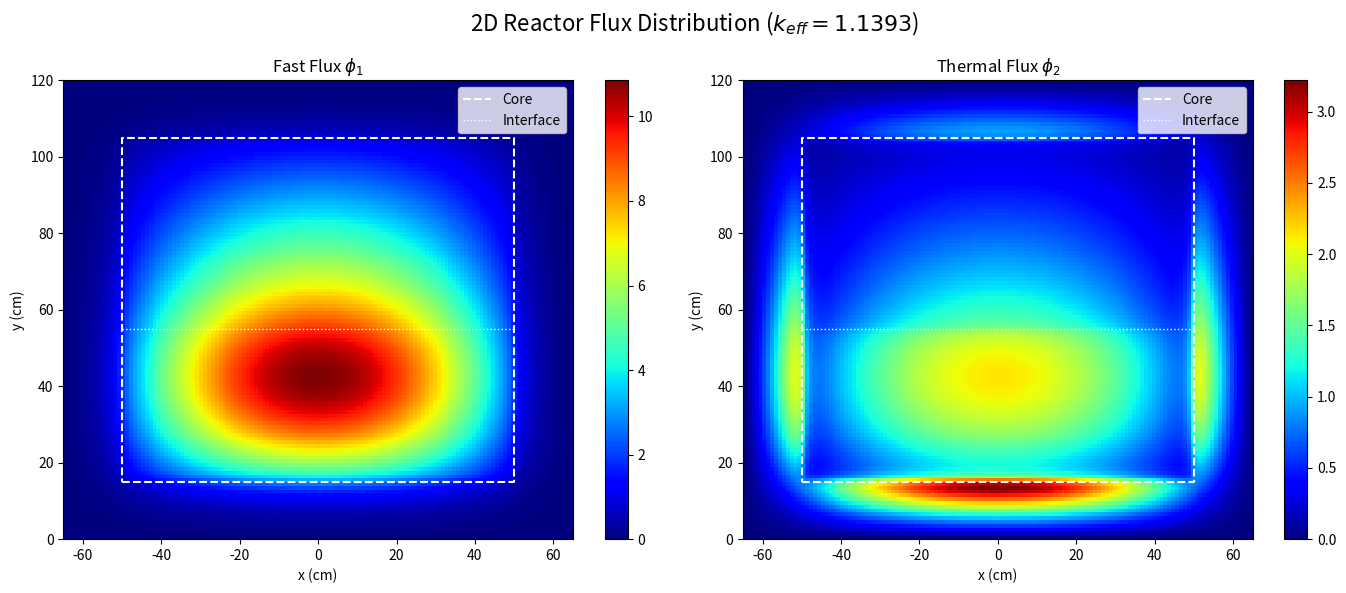
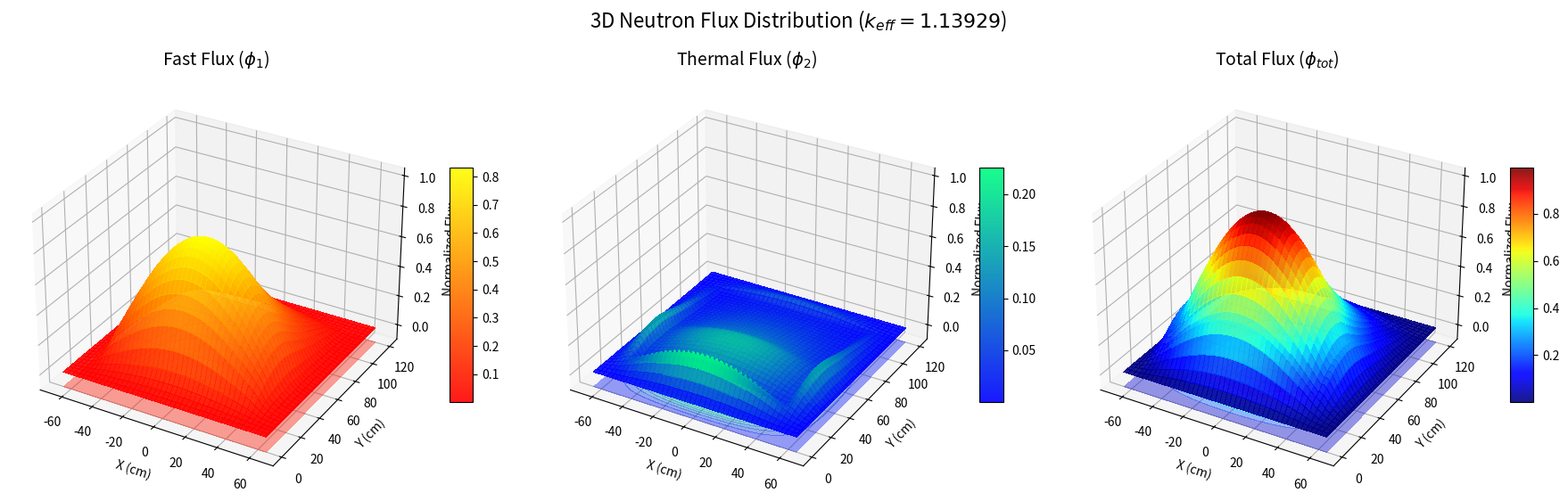

Python code for these plots, in order:
import numpy as np
import matplotlib.pyplot as plt
from scipy.sparse import lil_matrix, csr_matrix
from scipy.sparse.linalg import spsolve
import time

# [Group 1, Group 2]
mat_c1 = {'D': [1.267, 0.354], 'Sa': [0.0121, 0.121], 'nSf': [0.0085, 0.1851], 'Ss12': 0.0241}
mat_c2 = {'D': [1.280, 0.400], 'Sa': [0.010, 0.100],  'nSf': [0.006, 0.150],  'Ss12': 0.016}
# Reflector
mat_re = {'D': [1.130, 0.166], 'Sa': [0.0004, 0.020], 'nSf': [0.0, 0.0],      'Ss12': 0.0493}

def plot_3d_fluxes(phi1, phi2, x_coords, y_coords, k_eff):
    """
    绘制快群、热群、总通量的 3D 曲面图
    """
    # 1. 数据准备
    # 创建网格 (Meshgrid)
    X, Y = np.meshgrid(x_coords, y_coords)
    
    # 计算总通量
    phi_total = phi1 + phi2
    
    # 为了视觉效果，归一化所有数据 (归一化到总通量的最大值)
    max_val = np.max(phi_total)
    Z1 = phi1 / max_val
    Z2 = phi2 / max_val
    Z_tot = phi_total / max_val

    # 2. 设置绘图布局 (1行3列)
    fig = plt.figure(figsize=(18, 6))
    plt.suptitle(f'3D Neutron Flux Distribution ($k_{{eff}} = {k_eff:.5f}$)', fontsize=16)

    # --- 子函数：画单个 3D 图 ---
    def add_surface_plot(ax, X, Y, Z, title, cmap_name='viridis'):
        # 绘制 3D 曲面
        surf = ax.plot_surface(X, Y, Z, cmap=cmap_name, 
                               linewidth=0, antialiased=False, alpha=0.9)
        
        # 在底部绘制等高线投影 (增加深度感)
        ax.contourf(X, Y, Z, zdir='z', offset=-0.1, cmap=cmap_name, alpha=0.4)
        
        # 设置坐标轴标签
        ax.set_xlabel('X (cm)')
        ax.set_ylabel('Y (cm)')
        ax.set_zlabel('Normalized Flux')
        ax.set_title(title, fontsize=14, pad=10)
        
        # 设置 Z 轴范围 (留出底部投影空间)
        ax.set_zlim(-0.1, 1.05)
        
        # 调整视角 (Elevation 高度角, Azimuth 方位角)
        ax.view_init(elev=30, azim=-60)
        
        # 添加颜色条
        fig.colorbar(surf, ax=ax, shrink=0.5, aspect=10)

    # --- 绘制三个图 ---
    
    # (1) 快中子通量 (Fast Flux)
    ax1 = fig.add_subplot(1, 3, 1, projection='3d')
    add_surface_plot(ax1, X, Y, Z1, r'Fast Flux ($\phi_1$)', cmap_name='autumn')
    # 特点：平滑，像山峰

    # (2) 热中子通量 (Thermal Flux)
    ax2 = fig.add_subplot(1, 3, 2, projection='3d')
    add_surface_plot(ax2, X, Y, Z2, r'Thermal Flux ($\phi_2$)', cmap_name='winter')
    # 特点：注意看反射层边界的“火山口”隆起

    # (3) 总通量 (Total Flux)
    ax3 = fig.add_subplot(1, 3, 3, projection='3d')
    add_surface_plot(ax3, X, Y, Z_tot, r'Total Flux ($\phi_{tot}$)', cmap_name='jet')

    plt.tight_layout()
    plt.show()


def two_diffusion():
    start_time = time.time()

    # 生成网格
    x_min, x_max = -65.0, 65.0
    y_min, y_max = 0.0, 120.0   
    h = 1.0 # 网格步长 = 1.0 cm   
    nx = int(round((x_max - x_min) / h)) + 1 # 避免浮点数误差
    ny = int(round((y_max - y_min) / h)) + 1
    
    x_coords = np.linspace(x_min, x_max, nx) # 生成x坐标：从-65到 65共131个点
    y_coords = np.linspace(y_min, y_max, ny)
    
    # 构造了7个二维矩阵-材料矩阵
    D1_map = np.zeros((ny, nx)) # 快中子扩散系数矩阵
    D2_map = np.zeros((ny, nx)) # 热中子扩散系数矩阵
    SigR1_map = np.zeros((ny, nx)) # 快中子移出截面矩阵
    SigA2_map = np.zeros((ny, nx)) # 热中子吸收截面矩阵
    nSf1_map = np.zeros((ny, nx)) # 快中子产额截面矩阵
    nSf2_map = np.zeros((ny, nx)) # 热中子产额截面矩阵
    Ss12_map = np.zeros((ny, nx)) # 快到热散射截面矩阵
    
    for j in range(ny):
        y = y_coords[j]
        for i in range(nx):
            x = x_coords[i]
            
            # 判定区域
            in_x_core = -50.0 < x < 50.0
            
            # 注意：这里使用 < 和 <= 需小心，但对于1cm网格，边界恰好落在节点上
            # 我们通常认为节点代表其周围的体积。简单起见，按点坐标判断。
            if in_x_core and (15.0 < y < 55.0):
                m = mat_c1
            elif in_x_core and (55.0 <= y < 105.0):
                m = mat_c2
            else:
                m = mat_re
            
            D1_map[j, i] = m['D'][0]
            D2_map[j, i] = m['D'][1]
            SigR1_map[j, i] = m['Sa'][0] + m['Ss12'] # Fast Removal
            SigA2_map[j, i] = m['Sa'][1]             # Thermal Absorption
            nSf1_map[j, i] = m['nSf'][0]
            nSf2_map[j, i] = m['nSf'][1]
            Ss12_map[j, i] = m['Ss12']

    # ==============================
    # 4. 矩阵构建 (Matrix Assembly)
    # ==============================
    N = nx * ny
    
    def get_idx(j, i):
        return j * nx + i

    def build_diffusion_matrix(D_map, Sigma_rem_map):
        """
        构建五点差分矩阵 (使用 lil_matrix 逐点构建，防止边界错误)
        D 使用调和平均 (Harmonic Mean) 处理界面
        """
        A = lil_matrix((N, N))
        
        for j in range(ny):
            for i in range(nx):
                row = get_idx(j, i)
                
                # --- 边界条件 (Vacuum BC) ---
                # 边界点通量设为 0 -> 方程: 1 * phi = 0
                if i == 0 or i == nx - 1 or j == 0 or j == ny - 1:
                    A[row, row] = 1.0
                    continue
                
                # --- 内部点 (Internal Nodes) ---
                # D * d2phi/dx2 + Sigma * phi = S
                # 离散化: J_right - J_left + J_up - J_down + Sigma*phi*V = S*V
                # J_right = - D_harm * (phi_i+1 - phi_i) / h
                
                # 1. 计算耦合系数 (Coupling Coefficients = D_harm / h^2)
                # Left (i-1)
                D_L = 2 * D_map[j, i] * D_map[j, i-1] / (D_map[j, i] + D_map[j, i-1])
                coeff_L = D_L / (h**2)
                
                # Right (i+1)
                D_R = 2 * D_map[j, i] * D_map[j, i+1] / (D_map[j, i] + D_map[j, i+1])
                coeff_R = D_R / (h**2)
                
                # Down (j-1)
                D_D = 2 * D_map[j, i] * D_map[j-1, i] / (D_map[j, i] + D_map[j-1, i])
                coeff_D = D_D / (h**2)
                
                # Up (j+1)
                D_U = 2 * D_map[j, i] * D_map[j+1, i] / (D_map[j, i] + D_map[j+1, i])
                coeff_U = D_U / (h**2)
                
                # 2. 填充矩阵
                # 对角线项: (Sum of coeffs) + Sigma_removal
                diag_val = (coeff_L + coeff_R + coeff_D + coeff_U) + Sigma_rem_map[j, i]
                A[row, row] = diag_val
                
                # 非对角线项 (Neighbors)
                A[row, get_idx(j, i-1)] = -coeff_L
                A[row, get_idx(j, i+1)] = -coeff_R
                A[row, get_idx(j-1, i)] = -coeff_D
                A[row, get_idx(j+1, i)] = -coeff_U
                
        return A.tocsr() # 转换为 CSR 格式以加速求解

    print("构建快群矩阵 A1 ...")
    A1 = build_diffusion_matrix(D1_map, SigR1_map)
    print("构建热群矩阵 A2 ...")
    A2 = build_diffusion_matrix(D2_map, SigA2_map)

    # ==============================
    # 5. 源迭代求解 (Source Iteration)
    # ==============================
    print("开始迭代...")
    
    # 初始猜测
    phi1 = np.ones(N)
    phi2 = np.ones(N)
    
    # 将边界初始值设为0 (虽然这不影响求解结果，但符合物理直觉)
    for j in range(ny):
        for i in range(nx):
            if i==0 or i==nx-1 or j==0 or j==ny-1:
                idx = get_idx(j, i)
                phi1[idx] = 0.0
                phi2[idx] = 0.0

    k_eff = 1.0
    tol = 1e-6
    max_iter = 1000
    
    # 展平数组以便向量运算
    nSf1_vec = nSf1_map.flatten()
    nSf2_vec = nSf2_map.flatten()
    Ss12_vec = Ss12_map.flatten()
    
    for it in range(max_iter):
        # 1. 计算总裂变源 S_f (Total Fission Source)
        S_f = nSf1_vec * phi1 + nSf2_vec * phi2
        total_source_old = np.sum(S_f)
        
        # 2. 求解快群 (Fast Group)
        # A1 * phi1 = (1/k) * S_f
        rhs1 = S_f / k_eff
        phi1_new = spsolve(A1, rhs1)
        
        # 3. 计算散射源 (Scattering Source from Fast to Thermal)
        S_s = Ss12_vec * phi1_new
        
        # 4. 求解热群 (Thermal Group)
        # A2 * phi2 = S_s
        phi2_new = spsolve(A2, S_s)
        
        # 5. 更新 k_eff
        # k_new = k_old * (新一代总中子产额 / 旧一代总中子产额)
        # 新一代源:
        S_f_new = nSf1_vec * phi1_new + nSf2_vec * phi2_new
        total_source_new = np.sum(S_f_new)
        
        # k_eff 定义: 下一代 / 这一代
        # 这一代的有效贡献是 (S_f / k_eff)，产生 S_f_new
        k_new = total_source_new / (total_source_old / k_eff)
        
        err = abs(k_new - k_eff) / k_eff
        
        # 更新变量
        k_eff = k_new
        phi1 = phi1_new
        phi2 = phi2_new
        
        if (it+1) % 5 == 0:
            print(f"Iter {it+1:3d}: k_eff = {k_eff:.6f}, Rel.Err = {err:.2e}")
            
        if err < tol:
            print(f"\n收敛! 迭代次数: {it+1}")
            break
            
    end_time = time.time()
    print(f"计算耗时: {end_time - start_time:.2f} 秒")
    print(f"最终 k_eff = {k_eff:.5f}")

    # ==============================
    # 6. 绘图
    # ==============================
    phi1_2d = phi1.reshape((ny, nx))
    phi2_2d = phi2.reshape((ny, nx))
    
    fig, axes = plt.subplots(1, 2, figsize=(14, 6))
    
    # Plot Fast Flux
    im1 = axes[0].imshow(phi1_2d, origin='lower', extent=[x_min, x_max, y_min, y_max], cmap='jet', aspect='auto')
    axes[0].set_title(r'Fast Flux $\phi_1$')
    axes[0].set_xlabel('x (cm)')
    axes[0].set_ylabel('y (cm)')
    fig.colorbar(im1, ax=axes[0])
    
    # Plot Thermal Flux
    im2 = axes[1].imshow(phi2_2d, origin='lower', extent=[x_min, x_max, y_min, y_max], cmap='jet', aspect='auto')
    axes[1].set_title(r'Thermal Flux $\phi_2$')
    axes[1].set_xlabel('x (cm)')
    axes[1].set_ylabel('y (cm)')
    fig.colorbar(im2, ax=axes[1])

    # 绘制辅助线
    for ax in axes:
        # Core Box: x[-50, 50], y[15, 105]
        ax.plot([-50, 50, 50, -50, -50], [15, 15, 105, 105, 15], 'w--', lw=1.5, label='Core')
        # Interface Core 1/2: y=55
        ax.plot([-50, 50], [55, 55], 'w:', lw=1, label='Interface')
        ax.legend(loc='upper right')
        
    plt.suptitle(f'2D Reactor Flux Distribution ($k_{{eff}}={k_eff:.4f}$)', fontsize=16)
    plt.tight_layout()
    plt.show()

    plot_3d_fluxes(phi1_2d, phi2_2d, x_coords, y_coords, k_eff)

if __name__ == "__main__":
    two_diffusion()
